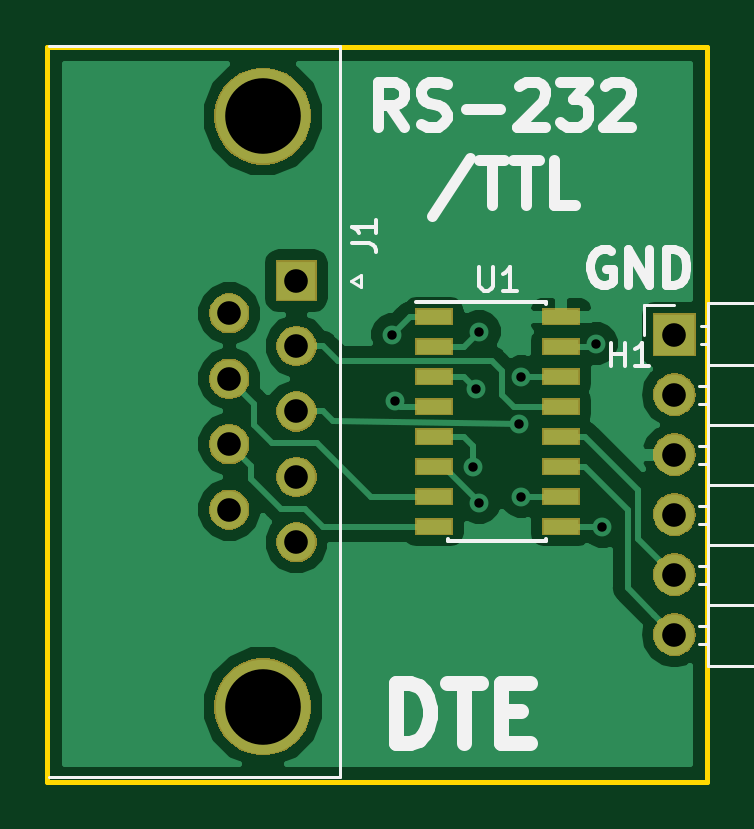
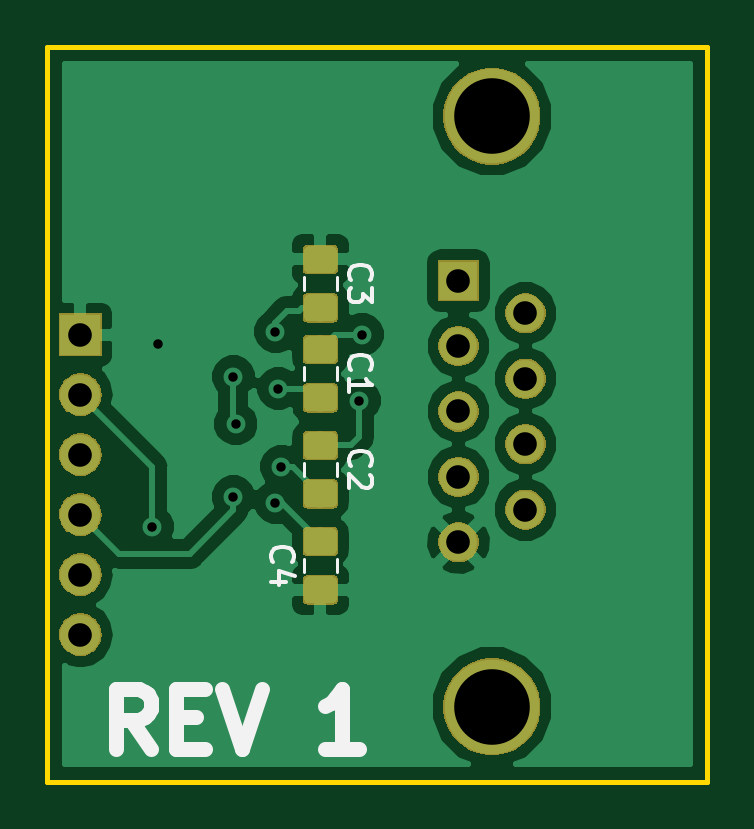
Circuit board: 11 layer files. Board 27.9 x 31.1 mm.
- bottom_copper: RS232_TTL_Male-B.Cu.gbr (42603 bytes)
- bottom_mask: RS232_TTL_Male-B.Mask.gbr (24626 bytes)
- paste: RS232_TTL_Male-B.Paste.gbr (14376 bytes)
- bottom_silk: RS232_TTL_Male-B.SilkS.gbr (4208 bytes)
- outline: RS232_TTL_Male-Edge.Cuts.gbr (624 bytes)
- top_copper: RS232_TTL_Male-F.Cu.gbr (21281 bytes)
- top_mask: RS232_TTL_Male-F.Mask.gbr (19752 bytes)
- paste: RS232_TTL_Male-F.Paste.gbr (947 bytes)
- top_silk: RS232_TTL_Male-F.SilkS.gbr (7883 bytes)
- drill: RS232_TTL_Male-NPTH.drl (132 bytes)
- drill: RS232_TTL_Male-PTH.drl (557 bytes)

=== bottom_copper: RS232_TTL_Male-B.Cu.gbr (42603 bytes, source omitted) ===
=== bottom_mask: RS232_TTL_Male-B.Mask.gbr (24626 bytes, source omitted) ===
=== paste: RS232_TTL_Male-B.Paste.gbr (14376 bytes, source omitted) ===
=== bottom_silk: RS232_TTL_Male-B.SilkS.gbr ===
G04 #@! TF.GenerationSoftware,KiCad,Pcbnew,(5.0.2)-1*
G04 #@! TF.CreationDate,2019-09-08T20:26:19-04:00*
G04 #@! TF.ProjectId,RS232_TTL_Male,52533233-325f-4545-944c-5f4d616c652e,rev?*
G04 #@! TF.SameCoordinates,Original*
G04 #@! TF.FileFunction,Legend,Bot*
G04 #@! TF.FilePolarity,Positive*
%FSLAX46Y46*%
G04 Gerber Fmt 4.6, Leading zero omitted, Abs format (unit mm)*
G04 Created by KiCad (PCBNEW (5.0.2)-1) date 9/8/2019 8:26:19 PM*
%MOMM*%
%LPD*%
G01*
G04 APERTURE LIST*
%ADD10C,0.635000*%
%ADD11C,0.120000*%
%ADD12C,0.150000*%
G04 APERTURE END LIST*
D10*
X23567571Y-29724047D02*
X24414238Y-28514523D01*
X25019000Y-29724047D02*
X25019000Y-27184047D01*
X24051380Y-27184047D01*
X23809476Y-27305000D01*
X23688523Y-27425952D01*
X23567571Y-27667857D01*
X23567571Y-28030714D01*
X23688523Y-28272619D01*
X23809476Y-28393571D01*
X24051380Y-28514523D01*
X25019000Y-28514523D01*
X22479000Y-28393571D02*
X21632333Y-28393571D01*
X21269476Y-29724047D02*
X22479000Y-29724047D01*
X22479000Y-27184047D01*
X21269476Y-27184047D01*
X20543761Y-27184047D02*
X19697095Y-29724047D01*
X18850428Y-27184047D01*
X14738047Y-29724047D02*
X16189476Y-29724047D01*
X15463761Y-29724047D02*
X15463761Y-27184047D01*
X15705666Y-27546904D01*
X15947571Y-27788809D01*
X16189476Y-27909761D01*
D11*
G04 #@! TO.C,C1*
X15673000Y-13581748D02*
X15673000Y-14104252D01*
X17093000Y-13581748D02*
X17093000Y-14104252D01*
G04 #@! TO.C,C2*
X17093000Y-17645748D02*
X17093000Y-18168252D01*
X15673000Y-17645748D02*
X15673000Y-18168252D01*
G04 #@! TO.C,C3*
X15673000Y-9771748D02*
X15673000Y-10294252D01*
X17093000Y-9771748D02*
X17093000Y-10294252D01*
G04 #@! TO.C,C4*
X15673000Y-22232252D02*
X15673000Y-21709748D01*
X17093000Y-22232252D02*
X17093000Y-21709748D01*
G04 #@! TO.C,C1*
D12*
X15090142Y-13676333D02*
X15137761Y-13628714D01*
X15185380Y-13485857D01*
X15185380Y-13390619D01*
X15137761Y-13247761D01*
X15042523Y-13152523D01*
X14947285Y-13104904D01*
X14756809Y-13057285D01*
X14613952Y-13057285D01*
X14423476Y-13104904D01*
X14328238Y-13152523D01*
X14233000Y-13247761D01*
X14185380Y-13390619D01*
X14185380Y-13485857D01*
X14233000Y-13628714D01*
X14280619Y-13676333D01*
X15185380Y-14628714D02*
X15185380Y-14057285D01*
X15185380Y-14343000D02*
X14185380Y-14343000D01*
X14328238Y-14247761D01*
X14423476Y-14152523D01*
X14471095Y-14057285D01*
G04 #@! TO.C,C2*
X15090142Y-17740333D02*
X15137761Y-17692714D01*
X15185380Y-17549857D01*
X15185380Y-17454619D01*
X15137761Y-17311761D01*
X15042523Y-17216523D01*
X14947285Y-17168904D01*
X14756809Y-17121285D01*
X14613952Y-17121285D01*
X14423476Y-17168904D01*
X14328238Y-17216523D01*
X14233000Y-17311761D01*
X14185380Y-17454619D01*
X14185380Y-17549857D01*
X14233000Y-17692714D01*
X14280619Y-17740333D01*
X14280619Y-18121285D02*
X14233000Y-18168904D01*
X14185380Y-18264142D01*
X14185380Y-18502238D01*
X14233000Y-18597476D01*
X14280619Y-18645095D01*
X14375857Y-18692714D01*
X14471095Y-18692714D01*
X14613952Y-18645095D01*
X15185380Y-18073666D01*
X15185380Y-18692714D01*
G04 #@! TO.C,C3*
X15090142Y-9866333D02*
X15137761Y-9818714D01*
X15185380Y-9675857D01*
X15185380Y-9580619D01*
X15137761Y-9437761D01*
X15042523Y-9342523D01*
X14947285Y-9294904D01*
X14756809Y-9247285D01*
X14613952Y-9247285D01*
X14423476Y-9294904D01*
X14328238Y-9342523D01*
X14233000Y-9437761D01*
X14185380Y-9580619D01*
X14185380Y-9675857D01*
X14233000Y-9818714D01*
X14280619Y-9866333D01*
X14185380Y-10199666D02*
X14185380Y-10818714D01*
X14566333Y-10485380D01*
X14566333Y-10628238D01*
X14613952Y-10723476D01*
X14661571Y-10771095D01*
X14756809Y-10818714D01*
X14994904Y-10818714D01*
X15090142Y-10771095D01*
X15137761Y-10723476D01*
X15185380Y-10628238D01*
X15185380Y-10342523D01*
X15137761Y-10247285D01*
X15090142Y-10199666D01*
G04 #@! TO.C,C4*
X18390142Y-21804333D02*
X18437761Y-21756714D01*
X18485380Y-21613857D01*
X18485380Y-21518619D01*
X18437761Y-21375761D01*
X18342523Y-21280523D01*
X18247285Y-21232904D01*
X18056809Y-21185285D01*
X17913952Y-21185285D01*
X17723476Y-21232904D01*
X17628238Y-21280523D01*
X17533000Y-21375761D01*
X17485380Y-21518619D01*
X17485380Y-21613857D01*
X17533000Y-21756714D01*
X17580619Y-21804333D01*
X17818714Y-22661476D02*
X18485380Y-22661476D01*
X17437761Y-22423380D02*
X18152047Y-22185285D01*
X18152047Y-22804333D01*
G04 #@! TD*
M02*

=== outline: RS232_TTL_Male-Edge.Cuts.gbr ===
G04 #@! TF.GenerationSoftware,KiCad,Pcbnew,(5.0.2)-1*
G04 #@! TF.CreationDate,2019-09-08T20:26:19-04:00*
G04 #@! TF.ProjectId,RS232_TTL_Male,52533233-325f-4545-944c-5f4d616c652e,rev?*
G04 #@! TF.SameCoordinates,Original*
G04 #@! TF.FileFunction,Profile,NP*
%FSLAX46Y46*%
G04 Gerber Fmt 4.6, Leading zero omitted, Abs format (unit mm)*
G04 Created by KiCad (PCBNEW (5.0.2)-1) date 9/8/2019 8:26:19 PM*
%MOMM*%
%LPD*%
G01*
G04 APERTURE LIST*
%ADD10C,0.200000*%
G04 APERTURE END LIST*
D10*
X0Y-31115000D02*
X0Y0D01*
X27940000Y-31115000D02*
X0Y-31115000D01*
X27940000Y0D02*
X27940000Y-31115000D01*
X0Y0D02*
X27940000Y0D01*
M02*

=== top_copper: RS232_TTL_Male-F.Cu.gbr (21281 bytes, source omitted) ===
=== top_mask: RS232_TTL_Male-F.Mask.gbr (19752 bytes, source omitted) ===
=== paste: RS232_TTL_Male-F.Paste.gbr ===
G04 #@! TF.GenerationSoftware,KiCad,Pcbnew,(5.0.2)-1*
G04 #@! TF.CreationDate,2019-09-08T20:26:19-04:00*
G04 #@! TF.ProjectId,RS232_TTL_Male,52533233-325f-4545-944c-5f4d616c652e,rev?*
G04 #@! TF.SameCoordinates,Original*
G04 #@! TF.FileFunction,Paste,Top*
G04 #@! TF.FilePolarity,Positive*
%FSLAX46Y46*%
G04 Gerber Fmt 4.6, Leading zero omitted, Abs format (unit mm)*
G04 Created by KiCad (PCBNEW (5.0.2)-1) date 9/8/2019 8:26:19 PM*
%MOMM*%
%LPD*%
G01*
G04 APERTURE LIST*
%ADD10R,1.500000X0.600000*%
G04 APERTURE END LIST*
D10*
G04 #@! TO.C,U1*
X16350000Y-11430000D03*
X16350000Y-12700000D03*
X16350000Y-13970000D03*
X16350000Y-15240000D03*
X16350000Y-16510000D03*
X16350000Y-17780000D03*
X16350000Y-19050000D03*
X16350000Y-20320000D03*
X21750000Y-20320000D03*
X21750000Y-19050000D03*
X21750000Y-17780000D03*
X21750000Y-16510000D03*
X21750000Y-15240000D03*
X21750000Y-13970000D03*
X21750000Y-12700000D03*
X21750000Y-11430000D03*
G04 #@! TD*
M02*

=== top_silk: RS232_TTL_Male-F.SilkS.gbr (7883 bytes, source omitted) ===
=== drill: RS232_TTL_Male-NPTH.drl ===
M48
;DRILL file {KiCad (5.0.2)-1} date 9/8/2019 8:26:22 PM
;FORMAT={-:-/ absolute / inch / decimal}
FMAT,2
INCH,TZ
%
G90
G05
T0
M30

=== drill: RS232_TTL_Male-PTH.drl ===
M48
;DRILL file {KiCad (5.0.2)-1} date 9/8/2019 8:26:21 PM
;FORMAT={-:-/ absolute / inch / decimal}
FMAT,2
INCH,TZ
T1C0.0157
T2C0.0394
T3C0.1260
%
G90
G05
T1
X0.575Y-0.48
X0.58Y-0.59
X0.71Y-0.7
X0.715Y-0.57
X0.72Y-0.475
X0.72Y-0.76
X0.7858Y-0.6285
X0.79Y-0.55
X0.79Y-0.75
X0.915Y-0.495
X0.925Y-0.8
T2
X0.3032Y-0.4445
X0.3032Y-0.5536
X0.3032Y-0.6626
X0.3032Y-0.7717
X0.415Y-0.39
X0.415Y-0.4991
X0.415Y-0.6081
X0.415Y-0.7172
X0.415Y-0.8262
X1.045Y-0.48
X1.045Y-0.58
X1.045Y-0.68
X1.045Y-0.78
X1.045Y-0.88
X1.045Y-0.98
T3
X0.3591Y-0.116
X0.3591Y-1.1002
T0
M30
